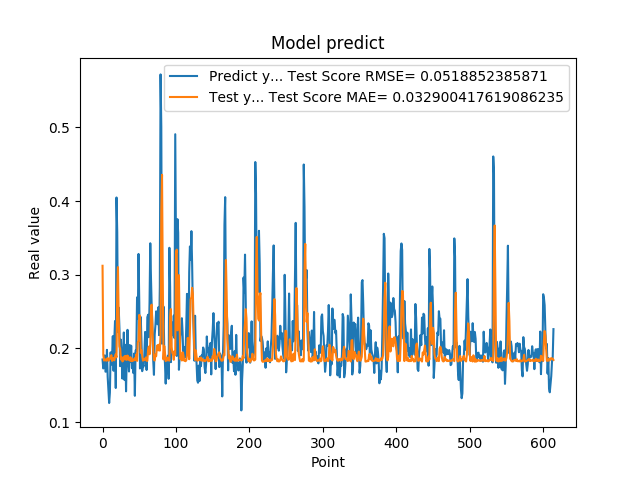

The file beside this chart, header and first rows:
1.850019842386245450e-01, 3.121288923098471391e-01
1.727939993143081387e-01, 1.916719591177542259e-01
1.761609017848968506e-01, 1.835240695171997394e-01
1.905422955751419345e-01, 1.846304449182588348e-01
1.684180349111557007e-01, 1.851587199370202108e-01
1.689333617687225342e-01, 1.832586840917050097e-01
1.980420649051666537e-01, 1.847635377483788643e-01
1.612316220998764038e-01, 1.869921322156286314e-01
1.442013978958130160e-01, 1.833221943855967151e-01
1.259213238954544067e-01, 1.848180671145724652e-01
1.400409787893295288e-01, 1.858043823664990712e-01
1.946723610162734708e-01, 1.877855533583194236e-01
1.781254708766936978e-01, 1.908484070308670844e-01
1.895092576742171964e-01, 1.830135196693652433e-01
2.166133970022201261e-01, 1.848284417660999157e-01
1.696722060441970548e-01, 1.869671434409401478e-01
2.109026014804839810e-01, 1.838483666495815128e-01
2.371999472379684448e-01, 1.890172465229895682e-01
1.463003754615783414e-01, 1.921597625332236992e-01
4.047906100749969482e-01, 1.879286054950412566e-01
3.577617108821868896e-01, 2.760970805483744517e-01
2.219824343919754028e-01, 3.103240552497355531e-01
2.553716301918030340e-01, 2.407190596657229620e-01
2.273367345333099365e-01, 2.028637031616813413e-01
1.758806854486465454e-01, 1.996432854940667911e-01
2.118712961673736850e-01, 1.849357565056777841e-01
1.948491036891937256e-01, 1.881976411509833080e-01
1.590297073125839233e-01, 1.823514775736388704e-01
1.815824955701828280e-01, 1.833769958557314173e-01
2.216224968433380127e-01, 1.865836117024390894e-01
1.570345163345336914e-01, 1.895696357837070856e-01
2.048864960670471191e-01, 1.850370216943459378e-01
1.417246013879776001e-01, 1.899081665900061444e-01
1.926406770944595614e-01, 1.843141182340815587e-01
2.252101451158524115e-01, 1.902967052967835526e-01
1.820016801357269287e-01, 1.888622938398271389e-01
1.686857044696807861e-01, 1.842885970928366257e-01
2.045876085758208673e-01, 1.836796451677775166e-01
1.815108954906463901e-01, 1.880141852695128568e-01
2.036586105823516846e-01, 1.827287450426795246e-01
1.731049269437789917e-01, 1.858699456594077037e-01
1.787570714950561523e-01, 1.829905011584854468e-01
1.665375530719757080e-01, 1.847229117395902953e-01
1.929849982261657437e-01, 1.838699580163995206e-01
1.356869190931320190e-01, 1.867115514376409824e-01
1.972582042217254639e-01, 1.841065289414047512e-01
1.961945891380310059e-01, 1.919125547653047215e-01
2.692976891994476318e-01, 1.830880048473544908e-01
2.406771630048752109e-01, 2.084933348981063417e-01
3.281686902046204168e-01, 2.100803851352262552e-01
2.625965774059296209e-01, 2.455253196834111529e-01
1.727855503559112271e-01, 2.416907311960361793e-01
2.426082938909530362e-01, 1.941334043959604683e-01
2.097309380769729892e-01, 1.978318507110544133e-01
1.691226661205291470e-01, 1.897216975037801789e-01
1.770704984664917270e-01, 1.833618617818601748e-01
1.755136996507644653e-01, 1.850598128403159459e-01
1.939594447612762451e-01, 1.841961263025484463e-01
2.223779261112213135e-01, 1.855651585933491554e-01
1.937792897224426825e-01, 1.877673044904062949e-01
1.706998199224472046e-01, 1.832414936799574012e-01
... 554 more rows
